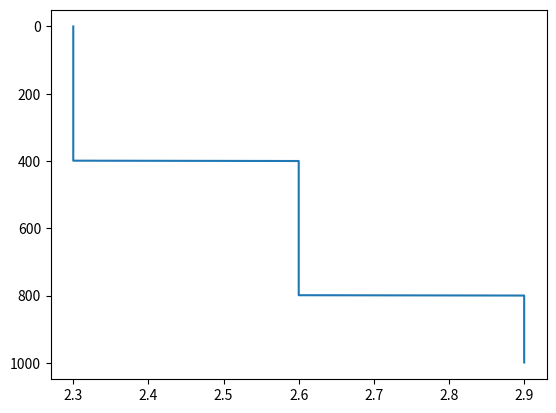

This figure's Python source:
#wave propagation 1D
##bibliotecas

import numpy as np
import matplotlib.pyplot as plt

#criar modelo
n = 1000
velocity = np.zeros(n)
velocity[0:400] = 2.3
velocity[400:800] = 2.6
velocity[800:1000] = 2.9

#plt.plot(np.arange(n), velocity)
plt.plot(velocity, np.arange(n))

plt.gca().invert_yaxis()
plt.show()

#criar geometria
dx = 5
dz = 5
nx = 200
nz = 200

sx = 0
sz = 1
#ricker

def f(t,fm):

 return (1-2*(np.pi*t*fm)**2)*np.exp(-(np.pi*t*fm)**2)

fm = 5
t = np.linspace(-1, 1, 1000)

ricker = f(t, fm)

#DIFERENÇAS FINITAS

#def wave(x, t, v, A, L):
    
